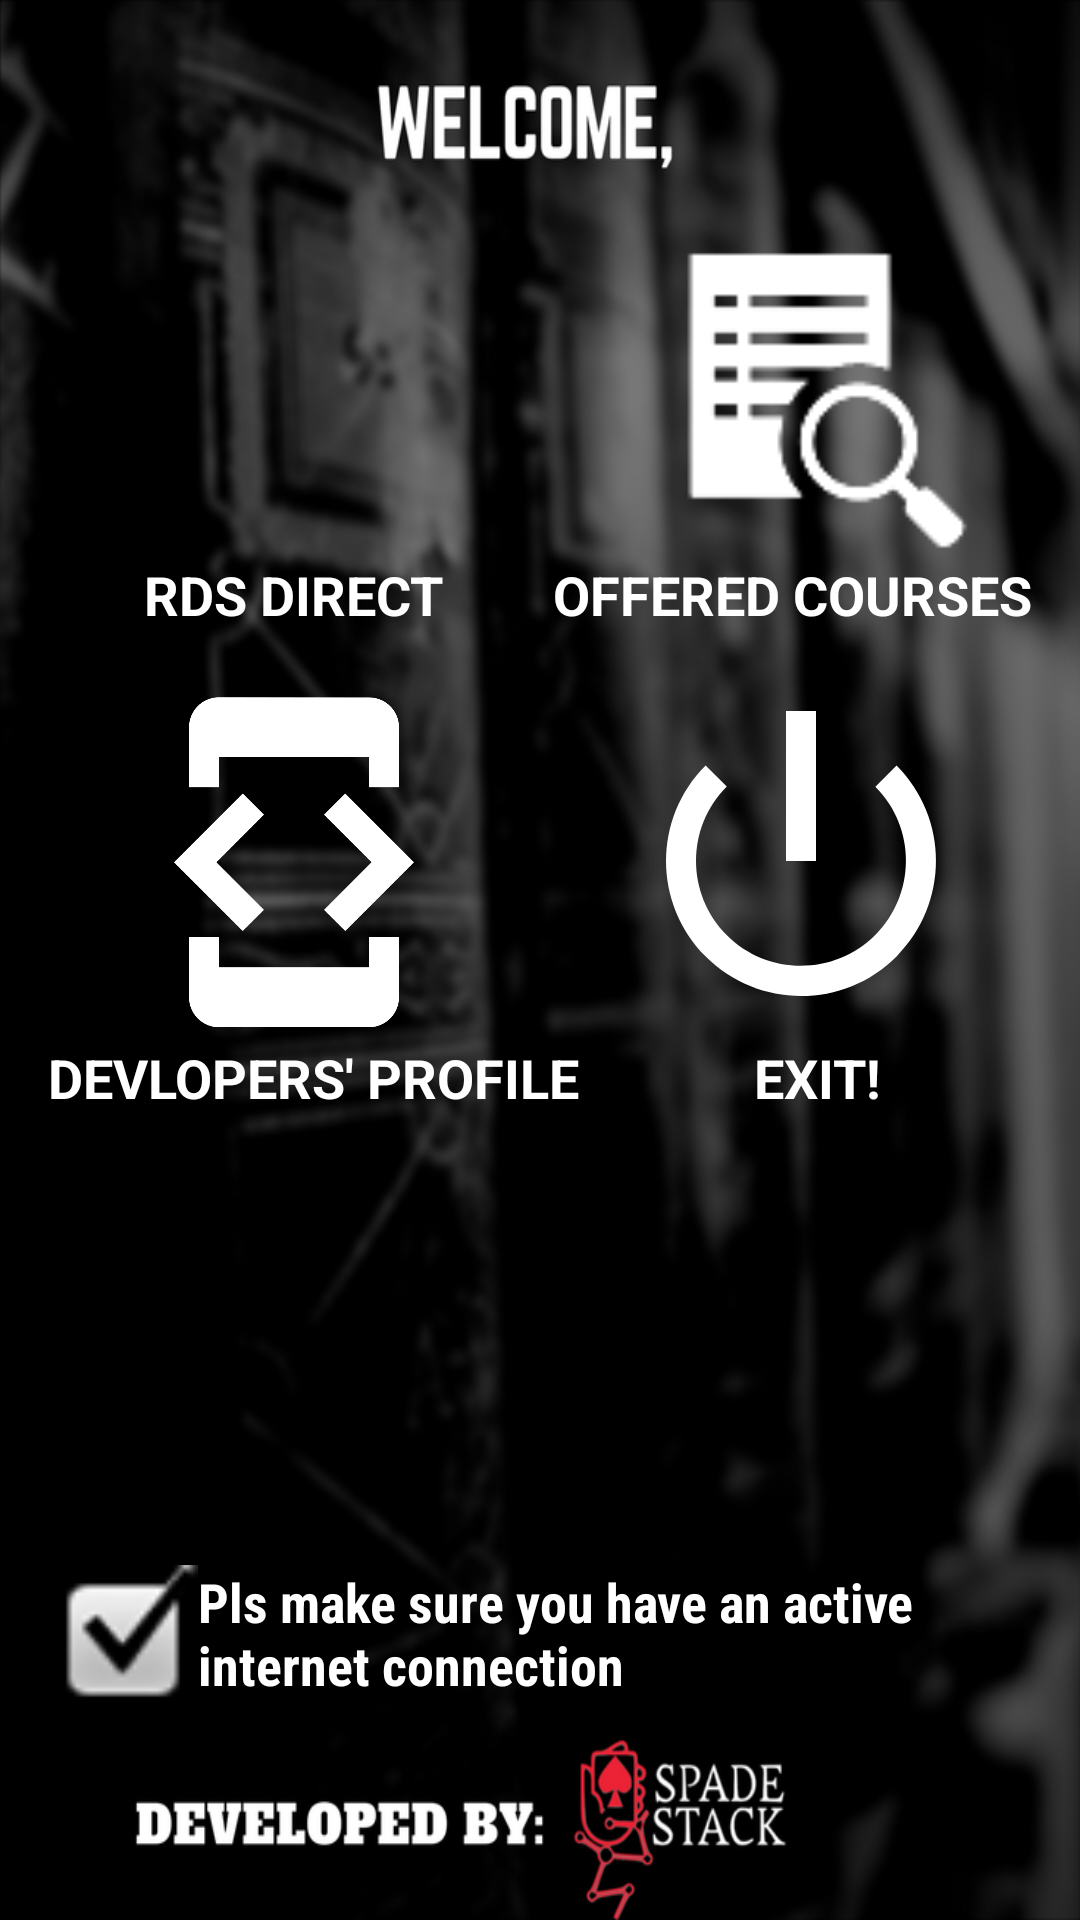

Android layout source for this screen:
<!-- AndroidManifest.xml: application theme AppTheme -->
<!-- res/layout/activity_main_page.xml -->
<?xml version="1.0" encoding="utf-8"?>
<RelativeLayout xmlns:android="http://schemas.android.com/apk/res/android"
    xmlns:app="http://schemas.android.com/apk/res-auto"
    xmlns:tools="http://schemas.android.com/tools"
    android:id="@+id/lauyout_main"
    style="@style/AppTheme"
    android:layout_width="match_parent"
    android:layout_height="match_parent"
    android:background="@drawable/nsu_online_bg"
    android:paddingLeft="5dp"
    android:paddingRight="5dp"
    tools:context="com.spadestack.nsuonline.main_page">

    <TableLayout
        android:id="@+id/layout_table"
        android:layout_width="match_parent"
        android:layout_height="300dp"
        android:layout_alignParentLeft="true"
        android:layout_alignParentStart="true"
        android:layout_alignParentTop="true"
        android:layout_marginTop="66dp"
        android:orientation="vertical"
        android:paddingBottom="10dp"
        android:paddingLeft="5dp"
        android:paddingRight="5dp"
        android:paddingTop="10dp"
        android:visibility="visible">

    </TableLayout>

    <Button
        android:id="@+id/btn_exit"
        style="@android:style/Widget.Holo.ImageButton"
        android:layout_width="120dp"
        android:layout_height="120dp"
        android:layout_alignParentEnd="true"
        android:layout_alignParentRight="true"
        android:layout_alignTop="@+id/btn_dev"
        android:layout_marginEnd="28dp"
        android:layout_marginRight="28dp"
        android:background="@android:drawable/ic_lock_power_off"
        android:backgroundTint="@android:color/white"
        android:scaleType="centerCrop"
        android:onClick="clickexit"
        app:srcCompat="@android:drawable/title_bar" />

    <Button
        android:id="@+id/btn_erm"
        style="@android:style/Widget.Holo.ImageButton"
        android:layout_width="120dp"
        android:layout_height="120dp"
        android:layout_alignParentLeft="true"
        android:layout_alignParentStart="true"
        android:layout_alignTop="@+id/layout_table"
        android:layout_marginLeft="33dp"
        android:layout_marginStart="33dp"
        android:background="@mipmap/button_direct"
        android:backgroundTint="@android:color/white"
        android:scaleType="centerCrop"
        android:textAppearance="@style/TextAppearance.AppCompat.Light.SearchResult.Subtitle"
        app:srcCompat="@android:drawable/title_bar" />

    <Button
        android:id="@+id/btn_dev"
        style="@android:style/Widget.Holo.ImageButton"
        android:layout_width="120dp"
        android:layout_height="120dp"
        android:layout_alignBottom="@+id/layout_table"
        android:layout_alignLeft="@+id/btn_erm"
        android:layout_alignStart="@+id/btn_erm"
        android:layout_marginBottom="19dp"
        android:background="@drawable/dev_profile"
        android:backgroundTint="@android:color/white"
        android:scaleType="centerCrop"
        app:srcCompat="@android:drawable/title_bar" />

    <Button
        android:id="@+id/btn_course"
        style="@android:style/Widget.Button"
        android:layout_width="120dp"
        android:layout_height="120dp"
        android:layout_alignLeft="@+id/btn_exit"
        android:layout_alignStart="@+id/btn_exit"
        android:layout_alignTop="@+id/layout_table"
        android:background="?android:attr/actionModeFindDrawable"
        android:backgroundTint="@android:color/white"
        android:scaleType="centerCrop"
        app:srcCompat="@android:drawable/title_bar" />

    <TextView
        android:id="@+id/textView"
        android:layout_width="wrap_content"
        android:layout_height="wrap_content"
        android:layout_alignLeft="@+id/btn_erm"
        android:layout_alignStart="@+id/btn_erm"
        android:layout_below="@+id/btn_erm"
        android:layout_marginLeft="10dp"
        android:layout_marginStart="10dp"
        android:fontFamily="sans-serif"
        android:text="RDS DIRECT"
        android:textColor="@android:color/white"
        android:textSize="18sp"
        android:textStyle="bold" />

    <TextView
        android:id="@+id/textView2"
        android:layout_width="wrap_content"
        android:layout_height="wrap_content"
        android:layout_alignParentEnd="true"
        android:layout_alignParentRight="true"
        android:layout_below="@+id/btn_course"
        android:layout_marginEnd="11dp"
        android:layout_marginRight="11dp"
        android:text="OFFERED COURSES"
        android:textColor="@android:color/white"
        android:textSize="18sp"
        android:textStyle="bold" />

    <TextView
        android:id="@+id/textView3"
        android:layout_width="wrap_content"
        android:layout_height="wrap_content"
        android:layout_alignParentLeft="true"
        android:layout_alignParentStart="true"
        android:layout_below="@+id/btn_exit"
        android:layout_marginLeft="11dp"
        android:layout_marginStart="11dp"
        android:text="DEVLOPERS' PROFILE"
        android:textColor="@android:color/white"
        android:textSize="18sp"
        android:textStyle="bold" />

    <TextView
        android:id="@+id/textView4"
        android:layout_width="wrap_content"
        android:layout_height="wrap_content"
        android:layout_alignEnd="@+id/btn_exit"
        android:layout_alignRight="@+id/btn_exit"
        android:layout_below="@+id/btn_exit"
        android:layout_marginEnd="33dp"
        android:layout_marginRight="33dp"
        android:text="EXIT!"
        android:textColor="@android:color/white"
        android:textSize="18sp"
        android:textStyle="bold" />

    <TextView
        android:id="@+id/textView6"
        android:layout_width="wrap_content"
        android:layout_height="wrap_content"
        android:layout_alignParentBottom="true"
        android:layout_marginBottom="73dp"
        android:layout_toEndOf="@+id/imageView"
        android:layout_toRightOf="@+id/imageView"
        android:fontFamily="sans-serif-condensed"
        android:text="Pls make sure you have an active internet connection"
        android:textAlignment="textStart"
        android:textColor="@android:color/white"
        android:textSize="18sp"
        android:textStyle="bold" />

    <ImageView
        android:id="@+id/imageView"
        android:layout_width="50dp"
        android:layout_height="50dp"
        android:layout_alignLeft="@+id/textView3"
        android:layout_alignStart="@+id/textView3"
        android:layout_alignTop="@+id/textView6"
        app:srcCompat="@android:drawable/checkbox_on_background" />
</RelativeLayout>
<!-- resources referenced by this layout -->
<resources>
  <!-- drawable dev_profile: png bitmap (drawable, 13128 bytes) -->
  <!-- drawable nsu_online_bg: png bitmap (drawable, 218511 bytes) -->
  <style name="AppTheme" parent="Theme.AppCompat.DayNight.NoActionBar">
          <item name="android:windowNoTitle">true</item>
      </style>
</resources>
